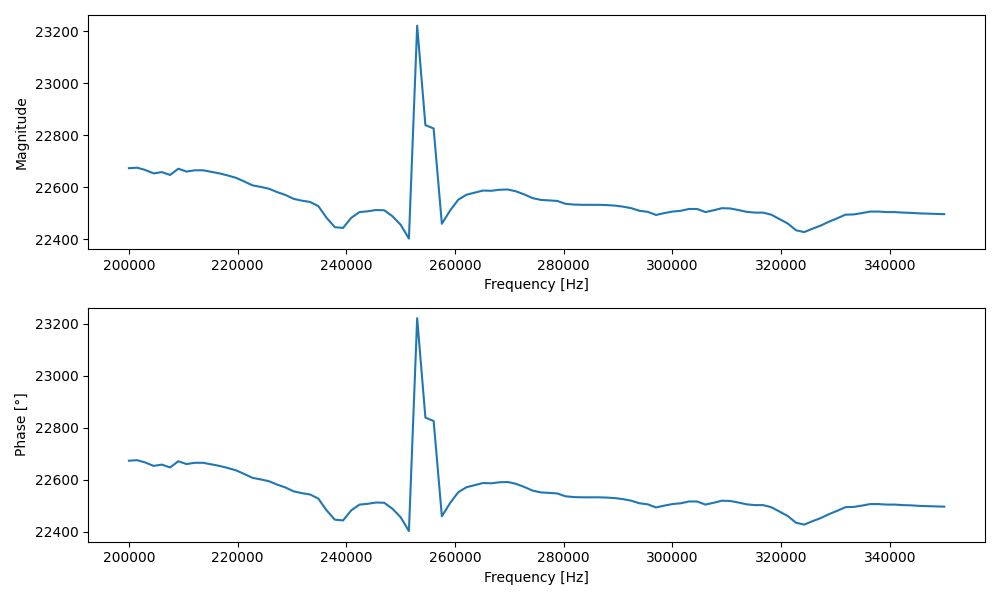

The table this chart was drawn from, first rows:
Frequency [Hz], Magnitude, Phase [°]
200000, 22673, 22673
201515, 22675, 22675
203030, 22666, 22666
204545, 22653, 22653
206060, 22658, 22658
207576, 22647, 22647
209091, 22671, 22671
210606, 22660, 22660
212121, 22665, 22665
213636, 22665, 22665
215152, 22659, 22659
216667, 22653, 22653
218182, 22645, 22645
219697, 22636, 22636
221212, 22622, 22622
222728, 22607, 22607
224243, 22601, 22601
225758, 22594, 22594
227273, 22581, 22581
228788, 22570, 22570
230304, 22555, 22555
231819, 22548, 22548
233334, 22543, 22543
234849, 22527, 22527
236364, 22482, 22482
237880, 22446, 22446
239395, 22443, 22443
240910, 22482, 22482
242425, 22504, 22504
243940, 22507, 22507
245456, 22512, 22512
246971, 22511, 22511
248486, 22488, 22488
250001, 22455, 22455
251516, 22402, 22402
253032, 23222, 23222
254547, 22839, 22839
256062, 22826, 22826
257577, 22459, 22459
259092, 22510, 22510
260608, 22552, 22552
262123, 22571, 22571
263638, 22579, 22579
265153, 22587, 22587
266668, 22586, 22586
268184, 22590, 22590
269699, 22591, 22591
271214, 22584, 22584
272729, 22572, 22572
274244, 22558, 22558
275760, 22551, 22551
277275, 22549, 22549
278790, 22547, 22547
280305, 22536, 22536
281820, 22533, 22533
283336, 22532, 22532
284851, 22532, 22532
286366, 22532, 22532
287881, 22531, 22531
289396, 22529, 22529
... 40 more rows
